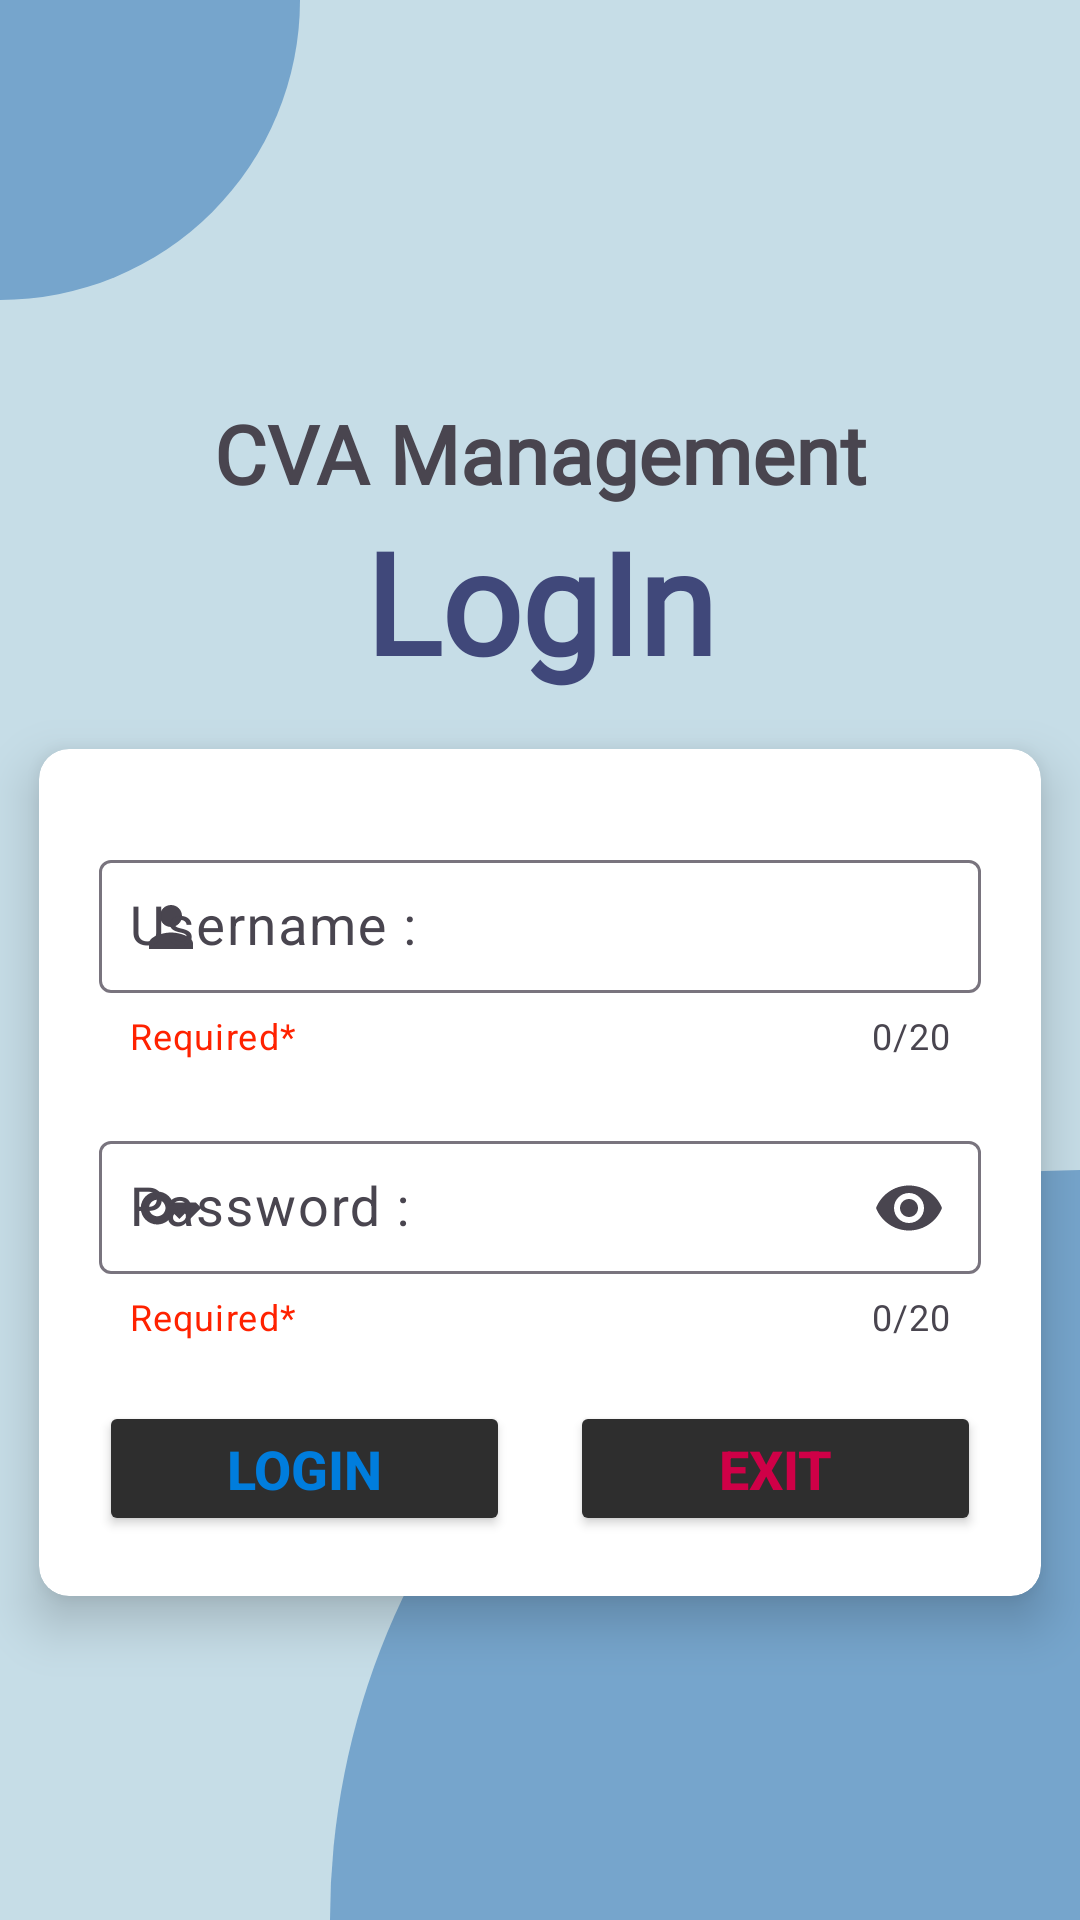

Android layout source for this screen:
<!-- AndroidManifest.xml: application theme Theme.DuAn1_QLKhoHang -->
<!-- res/layout/activity_login.xml -->
<?xml version="1.0" encoding="utf-8"?>

<RelativeLayout xmlns:android="http://schemas.android.com/apk/res/android"
    xmlns:app="http://schemas.android.com/apk/res-auto"
    xmlns:tools="http://schemas.android.com/tools"
    android:layout_width="match_parent"
    android:layout_height="match_parent"
    android:layout_gravity="center_vertical"
    android:background="#c6dde7"
    tools:context=".Activities.LoginActivity">

        <View
            android:layout_width="100dp"
            android:layout_height="100dp"
            android:background="@drawable/background_view_topleft"
            android:id="@+id/topView"/>
        <View
            android:layout_width="250dp"
            android:layout_height="250dp"
            android:layout_alignParentRight="true"
            android:background="@drawable/backgrounf_view_bottomright"
            android:layout_alignParentBottom="true"/>
        <LinearLayout
            android:layout_width="match_parent"
            android:layout_height="wrap_content"
            android:layout_alignParentTop="true"
            android:layout_marginTop="50dp"
            android:gravity="center"
            android:id="@+id/imgLogo_lg">
            <com.google.android.material.imageview.ShapeableImageView
                android:layout_width="110dp"
                android:layout_height="110dp"
                android:background="@drawable/ic_launcher_background"
                app:shapeAppearanceOverlay="@style/circular"/>
        </LinearLayout>

        <TextView
            android:layout_width="match_parent"
            android:layout_height="wrap_content"
            android:layout_above="@id/login"
            android:layout_marginTop="20dp"
            android:fontFamily="@font/indie_flower"
            android:gravity="center"
            android:text="CVA Management"
            android:textStyle="bold"
            android:textSize="27sp"
            android:id="@+id/title"/>

        <TextView
            android:id="@+id/login"
            android:layout_width="match_parent"
            android:layout_height="wrap_content"
            android:layout_above="@id/card"
            android:gravity="center"
            android:text="LogIn"
            android:fontFamily="@font/b612_mono_bold_italic"
            android:textColor="#40487A"
            android:textSize="47sp"
            android:textStyle="bold" />
        <androidx.cardview.widget.CardView
            android:id="@+id/card"
            android:layout_width="match_parent"
            android:layout_height="wrap_content"
            android:layout_alignParentBottom="true"
            app:cardElevation="10dp"
            app:cardCornerRadius="10dp"
            android:layout_marginBottom="90dp"
            app:cardUseCompatPadding="true">
            <LinearLayout
                android:layout_width="match_parent"
                android:layout_height="wrap_content"
                android:padding="20dp"
                android:orientation="vertical">
                <com.google.android.material.textfield.TextInputLayout
                    android:layout_width="match_parent"
                    android:layout_height="wrap_content"
                    android:layout_marginVertical="10dp"
                    android:hint="Username :"
                    app:endIconMode="clear_text"
                    app:counterMaxLength="20"
                    app:counterEnabled="true"
                    app:helperText="Required*"
                    app:helperTextTextColor="#f20"
                    app:startIconDrawable="@drawable/baseline_person_24"
                    android:id="@+id/il_username">
                    <com.google.android.material.textfield.TextInputEditText
                        android:layout_width="match_parent"
                        android:layout_height="wrap_content"
                        android:maxLength="20"
                        android:padding="10dp"
                        android:textSize="18sp"
                        android:id="@+id/edUsername"/>
                </com.google.android.material.textfield.TextInputLayout>
                <com.google.android.material.textfield.TextInputLayout
                    android:layout_width="match_parent"
                    android:layout_height="wrap_content"
                    android:layout_marginVertical="10dp"
                    android:hint="Password :"
                    app:endIconMode="password_toggle"
                    app:counterMaxLength="20"
                    app:counterEnabled="true"
                    app:helperText="Required*"
                    app:helperTextTextColor="#f20"
                    app:startIconDrawable="@drawable/baseline_key_24"
                    android:id="@+id/il_password_lg">
                    <com.google.android.material.textfield.TextInputEditText
                        android:layout_width="match_parent"
                        android:layout_height="wrap_content"
                        android:inputType="textPassword"
                        android:maxLength="20"
                        android:padding="10dp"
                        android:textSize="18sp"
                        android:id="@+id/edPassword_lg"/>
                </com.google.android.material.textfield.TextInputLayout>
                <LinearLayout
                    android:layout_width="match_parent"
                    android:layout_height="wrap_content"
                    android:layout_marginTop="10dp"
                    android:orientation="horizontal">
                    <Button
                        android:layout_width="wrap_content"
                        android:layout_height="45dp"
                        android:layout_weight="1"
                        android:gravity="center"
                        android:text="Login"
                        android:textColor="#007DDD"
                        android:textSize="18sp"
                        android:textStyle="bold"
                        android:backgroundTint="#2E2E2E"
                        android:id="@+id/btnLogin"/>
                    <Button
                        android:layout_width="wrap_content"
                        android:layout_height="45dp"
                        android:layout_marginLeft="20dp"
                        android:layout_weight="1"
                        android:gravity="center"
                        android:text="Exit"
                        android:textSize="18sp"
                        android:textColor="#CF0047"
                        android:textStyle="bold"
                        android:backgroundTint="#2E2E2E"
                        android:id="@+id/btnExit"/>
                </LinearLayout>
            </LinearLayout>
        </androidx.cardview.widget.CardView>
</RelativeLayout>
<!-- resources referenced by this layout -->
<resources>
  <!-- drawable background_view_topleft (drawable) -->
  <?xml version="1.0" encoding="utf-8"?>
  
  <selector xmlns:android="http://schemas.android.com/apk/res/android">
      <item>
          <shape android:shape="rectangle">
              <solid android:color="#76A5CC"/>
              <corners android:bottomRightRadius="185dp"/>
          </shape>
      </item>
  </selector>
  <!-- drawable backgrounf_view_bottomright (drawable) -->
  <?xml version="1.0" encoding="utf-8"?>
  
  <selector xmlns:android="http://schemas.android.com/apk/res/android">
      <item>
          <shape android:shape="rectangle">
              <solid android:color="#76A5CC"/>
              <corners android:topLeftRadius="360dp"/>
          </shape>
      </item>
  </selector>
  <!-- drawable baseline_key_24 (drawable) -->
  <vector android:height="22dp" android:tint="#000000"
      android:viewportHeight="24" android:viewportWidth="24"
      android:width="22dp" xmlns:android="http://schemas.android.com/apk/res/android">
      <path android:fillColor="@android:color/white" android:pathData="M21,10h-8.35C11.83,7.67 9.61,6 7,6c-3.31,0 -6,2.69 -6,6s2.69,6 6,6c2.61,0 4.83,-1.67 5.65,-4H13l2,2l2,-2l2,2l4,-4.04L21,10zM7,15c-1.65,0 -3,-1.35 -3,-3c0,-1.65 1.35,-3 3,-3s3,1.35 3,3C10,13.65 8.65,15 7,15z"/>
  </vector>
  <!-- drawable baseline_person_24 (drawable) -->
  <vector android:height="22dp" android:tint="#000000"
      android:viewportHeight="24" android:viewportWidth="24"
      android:width="22dp" xmlns:android="http://schemas.android.com/apk/res/android">
      <path android:fillColor="@android:color/white" android:pathData="M12,12c2.21,0 4,-1.79 4,-4s-1.79,-4 -4,-4 -4,1.79 -4,4 1.79,4 4,4zM12,14c-2.67,0 -8,1.34 -8,4v2h16v-2c0,-2.66 -5.33,-4 -8,-4z"/>
  </vector>
  <style name="Theme.DuAn1_QLKhoHang" parent="Base.Theme.DuAn1_QLKhoHang" />
  <style name="Base.Theme.DuAn1_QLKhoHang" parent="Theme.Material3.DayNight.NoActionBar">
          
           <item name="colorPrimary">@color/black</item>
      </style>
  <color name="black">#FF000000</color>
</resources>
